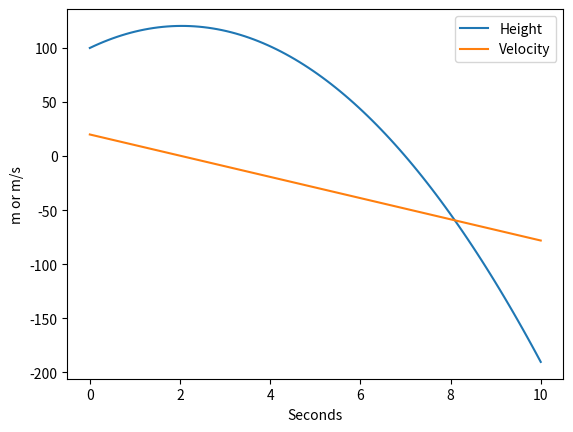

Python code for this plot:
from numpy import linspace, array, arange, log, exp, sin, cos, sqrt, pi, zeros, ones, sign

from scipy.constants import g

import numpy as np

m = 10

c = 0.2

def falling(t, X):
    """
    RATE_FUNC for Newton's 2nd Law  F = ma

    2nd order ODE
    a = d2x/dt2 = F/m

    """
    #  unpack

    y,v = X

    # compute derivatives
    dy = v
    dv = -g

    # pack rate array
    rate = array([dy,dv])

    return rate


# set some initial conditions
y0 = 100
v0 = 20
Y0 = [y0, v0]  # pack the i.c. into a column vector

# set the time interval for solving
Tstart = 0
Tend = 10  # s

# Form Time array

T = linspace(Tstart, Tend, 100)

# solve the ODE
from scipy.integrate import odeint

X = odeint(falling, Y0, T, tfirst=True)

# unpack the results. In the output array, variables are columns, times are rows
y = X[:, 0]
v = X[:, 1]

# make some nice plots
from matplotlib.pyplot import plot, xlabel, ylabel, legend, show, figure, subplot, xlim

plot(T, y, label='Height')
plot(T, v, label='Velocity')
xlabel('Seconds')
ylabel('m or m/s')
legend()
show()